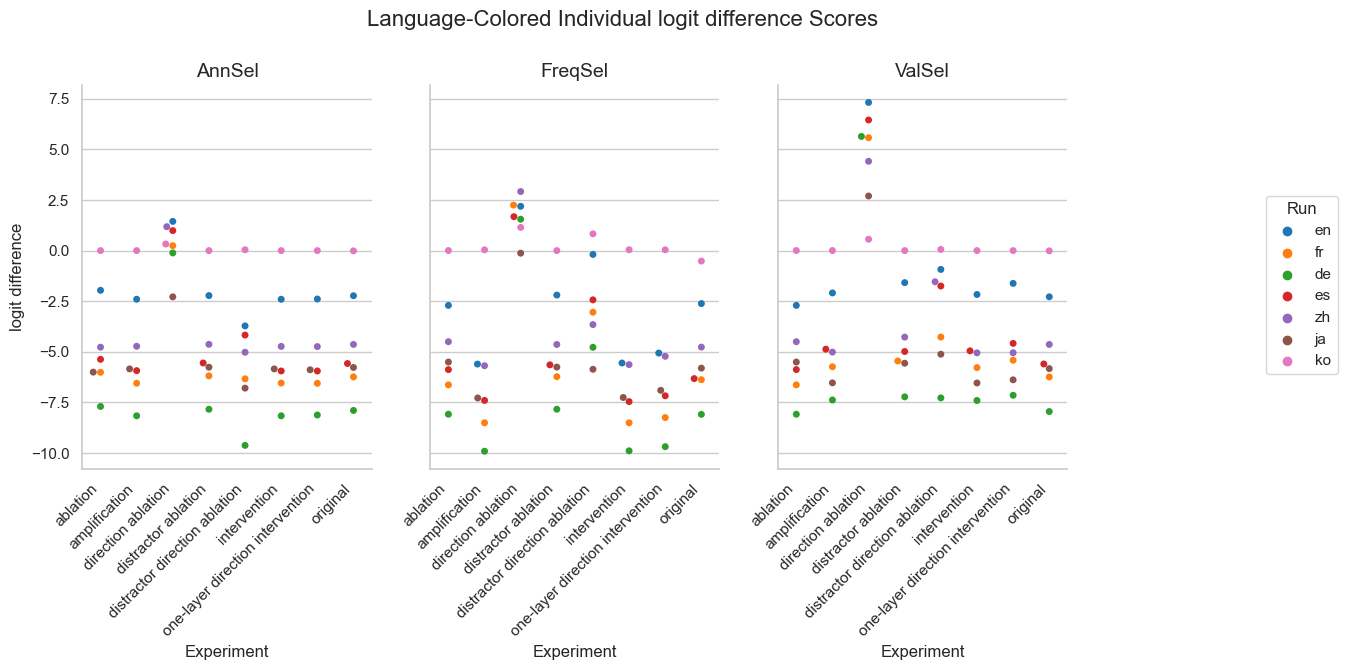

The file beside this chart, header and first rows:
Experiment, Method, Run, mean, stdev
original, AnnSel, en, -2.23, 2.431
original, AnnSel, fr, -6.239, 4.002
original, AnnSel, de, -7.896, 4.904
original, AnnSel, es, -5.578, 3.841
original, AnnSel, zh, -4.636, 2.87
original, AnnSel, ja, -5.772, 3.009
original, AnnSel, ko, -0.01264, 0.07548
original, FreqSel, en, -2.617, 2.635
original, FreqSel, fr, -6.377, 3.941
original, FreqSel, de, -8.088, 4.77
original, FreqSel, es, -6.322, 3.94
original, FreqSel, zh, -4.768, 2.916
original, FreqSel, ja, -5.805, 3.013
original, FreqSel, ko, -0.5162, 1.307
original, ValSel, en, -2.282, 2.445
original, ValSel, fr, -6.242, 3.977
original, ValSel, de, -7.95, 4.873
original, ValSel, es, -5.6, 3.894
original, ValSel, zh, -4.636, 2.87
original, ValSel, ja, -5.829, 2.987
original, ValSel, ko, -0.01124, 0.07453
distractor direction ablation, AnnSel, en, -3.72, 4.337
distractor direction ablation, AnnSel, fr, -6.332, 5.718
distractor direction ablation, AnnSel, de, -9.621, 6.17
distractor direction ablation, AnnSel, es, -4.172, 5.33
distractor direction ablation, AnnSel, zh, -5.023, 4.283
distractor direction ablation, AnnSel, ja, -6.793, 4.208
distractor direction ablation, AnnSel, ko, 0.04116, 0.2467
distractor direction ablation, FreqSel, en, -0.1885, 7.006
distractor direction ablation, FreqSel, fr, -3.044, 8.256
distractor direction ablation, FreqSel, de, -4.776, 9.132
distractor direction ablation, FreqSel, es, -2.432, 7.986
distractor direction ablation, FreqSel, zh, -3.654, 6.862
distractor direction ablation, FreqSel, ja, -5.863, 6.662
distractor direction ablation, FreqSel, ko, 0.8278, 2.192
distractor direction ablation, ValSel, en, -0.9308, 5.089
distractor direction ablation, ValSel, fr, -4.272, 6.743
distractor direction ablation, ValSel, de, -7.276, 7.208
distractor direction ablation, ValSel, es, -1.75, 6.108
distractor direction ablation, ValSel, zh, -1.54, 4.717
distractor direction ablation, ValSel, ja, -5.118, 5.047
distractor direction ablation, ValSel, ko, 0.05903, 0.3916
direction ablation, AnnSel, en, 1.442, 6.192
direction ablation, AnnSel, fr, 0.2439, 7.573
direction ablation, AnnSel, de, -0.1155, 8.25
direction ablation, AnnSel, es, 0.9889, 7.69
direction ablation, AnnSel, zh, 1.181, 6.051
direction ablation, AnnSel, ja, -2.286, 6.058
direction ablation, AnnSel, ko, 0.3255, 1.297
direction ablation, FreqSel, en, 2.187, 7.236
direction ablation, FreqSel, fr, 2.247, 7.844
direction ablation, FreqSel, de, 1.549, 7.27
direction ablation, FreqSel, es, 1.676, 7.788
direction ablation, FreqSel, zh, 2.917, 5.938
direction ablation, FreqSel, ja, -0.127, 6.889
direction ablation, FreqSel, ko, 1.145, 2.934
direction ablation, ValSel, en, 7.319, 6.918
direction ablation, ValSel, fr, 5.576, 8.08
direction ablation, ValSel, de, 5.64, 8.719
direction ablation, ValSel, es, 6.452, 7.505
... 108 more rows
